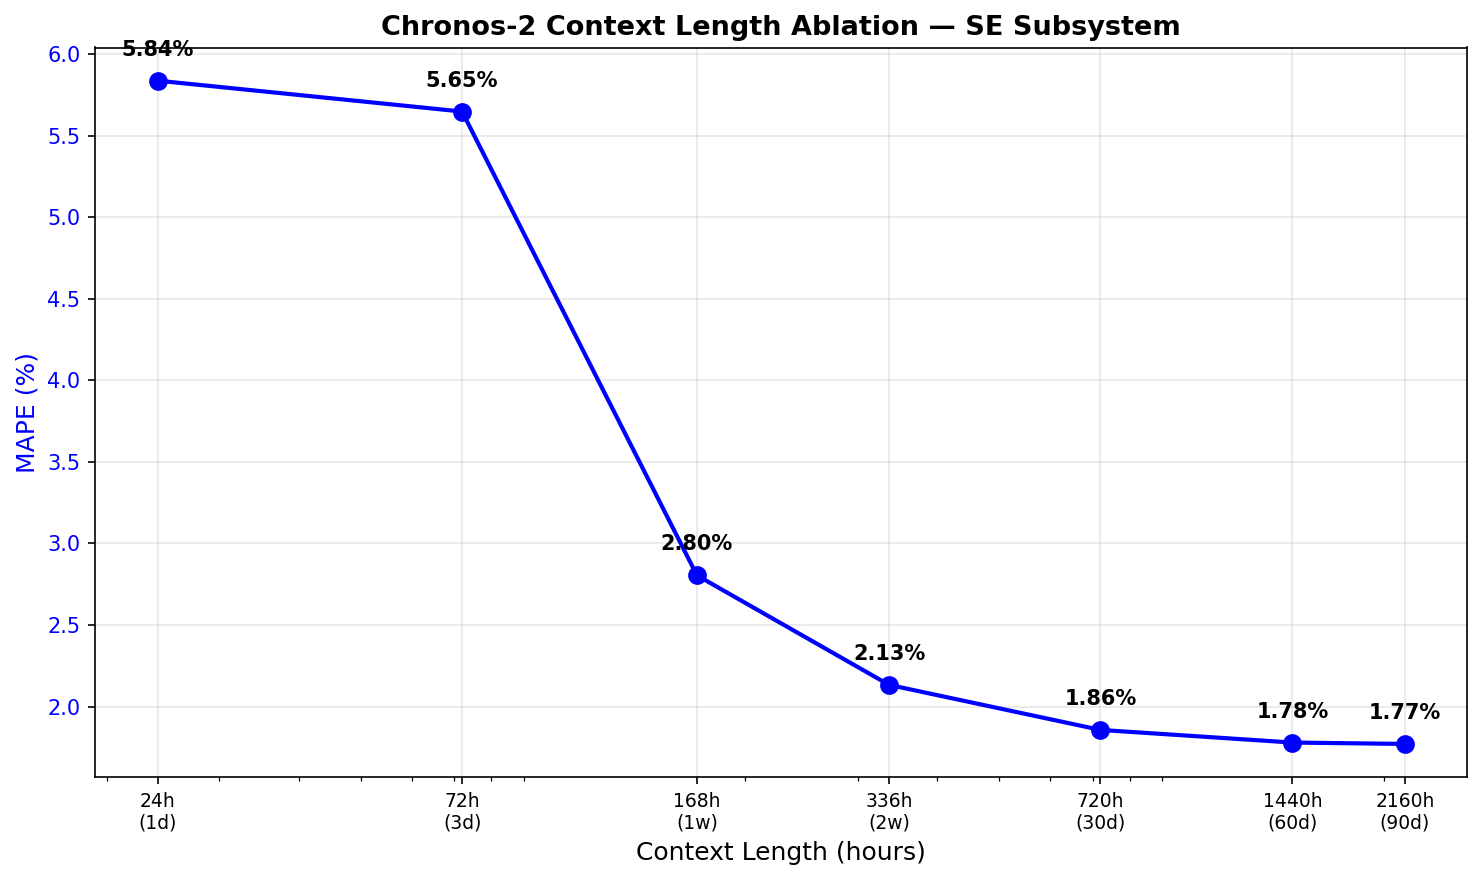

Values plotted in this chart, from the file beside it:
, Context (h), MAPE, MAE (MW), R2
1d, 24.0, 5.838, 2553, 0.643
3d, 72.0, 5.648, 2490, 0.662
1w, 168.0, 2.804, 1241, 0.915
2w, 336.0, 2.133, 955.6, 0.942
30d, 720.0, 1.857, 829.3, 0.956
60d, 1440, 1.779, 795.4, 0.96
90d, 2160, 1.771, 791.6, 0.961
